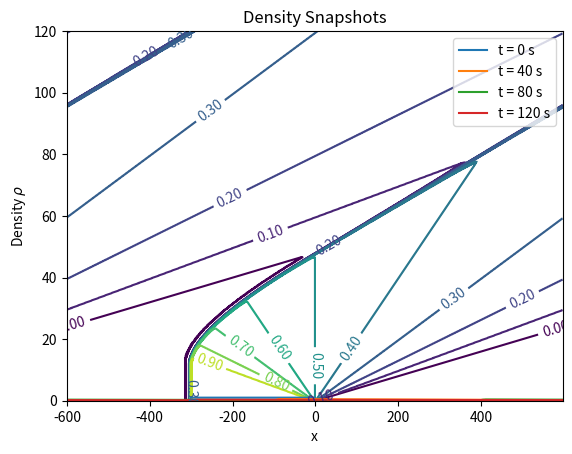

Here is the Python script that generated this plot:
# Charlotte Motuzas Lab 9
# https://github.com/cmotuzas/MotuzasCharlotte_Lab9

# Set up configuration options and special features
import numpy as np
import matplotlib.pyplot as plt

def traffic_solution(N,L,v_max,nstep,rho_max):
    '''Function that, given bar length L, number of grid spaces N, max velocity v_max, number of time steps nstep, and maximum density rho_max
    returns the car number density according to the 1D-wind advection equation. This function returns a grid of density values (rplot) along with a corresponding 
    x-value vector (xplot), time value vector (tplot), and index vector (iplot) the latter three are for plotting purposes.'''
    #* Select numerical parameters (time step, grid spacing, etc.).
    h = L/N       # Grid spacing for periodic boundary conditions
    tau = h/v_max
    coeff = tau/(2*h)          # Coefficient used by all schemes

    #* Set initial and boundary conditions
    rho_max = 1.0                   # Maximum density
    Flow = np.empty(N)
    # Initial condition is a square pulse from x = -L/4 to x = 0
    rho = np.zeros(N)
    for i in range(int(N/4),int(N/2)) :
        rho[i] = rho_max     # Max density in the square pulse

    rho[int(N/2)] = rho_max/2   # Try running without this line

    # Use periodic boundary conditions
    ip = np.arange(N) + 1  
    ip[N-1] = 0          # ip = i+1 with periodic b.c.
    im = np.arange(N) - 1  
    im[0] = N-1          # im = i-1 with periodic b.c.

    #* Initialize plotting variables.
    iplot = 1
    xplot = (np.arange(N)-1/2.)*h - L/2.    # Record x scale for plot
    rplot = np.empty((N,nstep+1))
    tplot = np.empty(nstep+1)
    rplot[:,0] = np.copy(rho)   # Record the initial state
    tplot[0] = 0                # Record the initial time (t=0)

    #* Loop over desired number of steps.
    for istep in range(nstep) :

        #* Compute the flow = (Density)*(Velocity)
        Flow[:] = rho[:] * (v_max*(1 - rho[:]/rho_max))
    
        #* Compute new values of density using Lax method 
        rho[:] = .5*( rho[ip] + rho[im] ) - coeff*( Flow[ip] - Flow[im] )

        #* Record density for plotting.
        rplot[:,iplot] = np.copy(rho)
        tplot[iplot] = tau*(istep+1)
        iplot += 1
    return xplot, rplot, tplot, iplot

L = 1200 # bar length 
N = 600 # number of grid spaces
v_max = 25 # max velocity 
nstep = 1500 # number of time steps 
rho_max = 1 # maximum density 
xplot, rplot, tplot, iplot = traffic_solution(N,L,v_max,nstep,rho_max) # using defined function 

#from matplotlib import cm
#from mpl_toolkits.mplot3d import Axes3D
#fig = plt.figure()
#ax = fig.add_subplot(projection='3d')
#Tp, Xp = np.meshgrid(tplot[0:iplot], xplot)
#ax.plot_surface(Tp, Xp, rplot[:,0:iplot], rstride=1, cstride=1, cmap=cm.gray)
#ax.view_init(elev=30., azim=10.)
#ax.set_xlabel('t')
#ax.set_ylabel('x')
#ax.set_zlabel('rho')
#ax.set_title('Density versus position and time')
#plt.show()

#* Graph contours of density versus position and time.
levels = np.linspace(0., 1., num=11) # change num for more or less contours 
ct = plt.contour(xplot, tplot, np.flipud(np.rot90(rplot)), levels)  # plotting contour plot
plt.clabel(ct, fmt='%1.2f')  # colorbar label 
plt.xlabel('x') # x grid space label 
plt.ylabel('time (s)') 
plt.title('Density contours') 
plt.show()

# Snapshot Plotting 
#fig, ax = plt.subplots(2,2) # generating subplots
#tstep = 0 # initializing for time step 
#for i in range(2): 
#    for j in range(2): 
#        ax[i,j].plot(xplot,rplot[:,tstep]) # selecting one density given initial timestep 
#        ax[i,j].set_xlabel('x')
#        ax[i,j].set_ylabel('Density $\\rho$') # ylabel 
#        ax[i,j].text(210,0.6,"t = {} s".format((tstep)*(L/N)/v_max)) # adding label on plot 
#        ax[i,j].set_ylim([-0.1,1.1])
#        fig.suptitle('Snapshots')
#        tstep = tstep+500 # increasing time step selected for subplotting
#plt.show()

plt.plot(xplot,rplot[:,0],
         xplot,rplot[:,500],
         xplot,rplot[:,1000],
         xplot,rplot[:,1500])
plt.xlabel('x')
plt.ylabel('Density $\\rho$')
plt.legend(['t = 0 s','t = 40 s', 't = 80 s','t = 120 s'])
plt.title('Density Snapshots')
plt.show()

# in reference to  your contour plot, does a shock front seem to form in the flow? If so, why 
# and at what time does it first appear? In what direction does the front propagate? 

# From the initial conditions, an initial shockwave from 0 to -300 generates a wave that propagates in the positive x direction as time continues 
# This occurs at t = 0s, or immediately. A second wave follows at approximately 25 seconds, which also appears to generally trend towards the positive x direction. 

